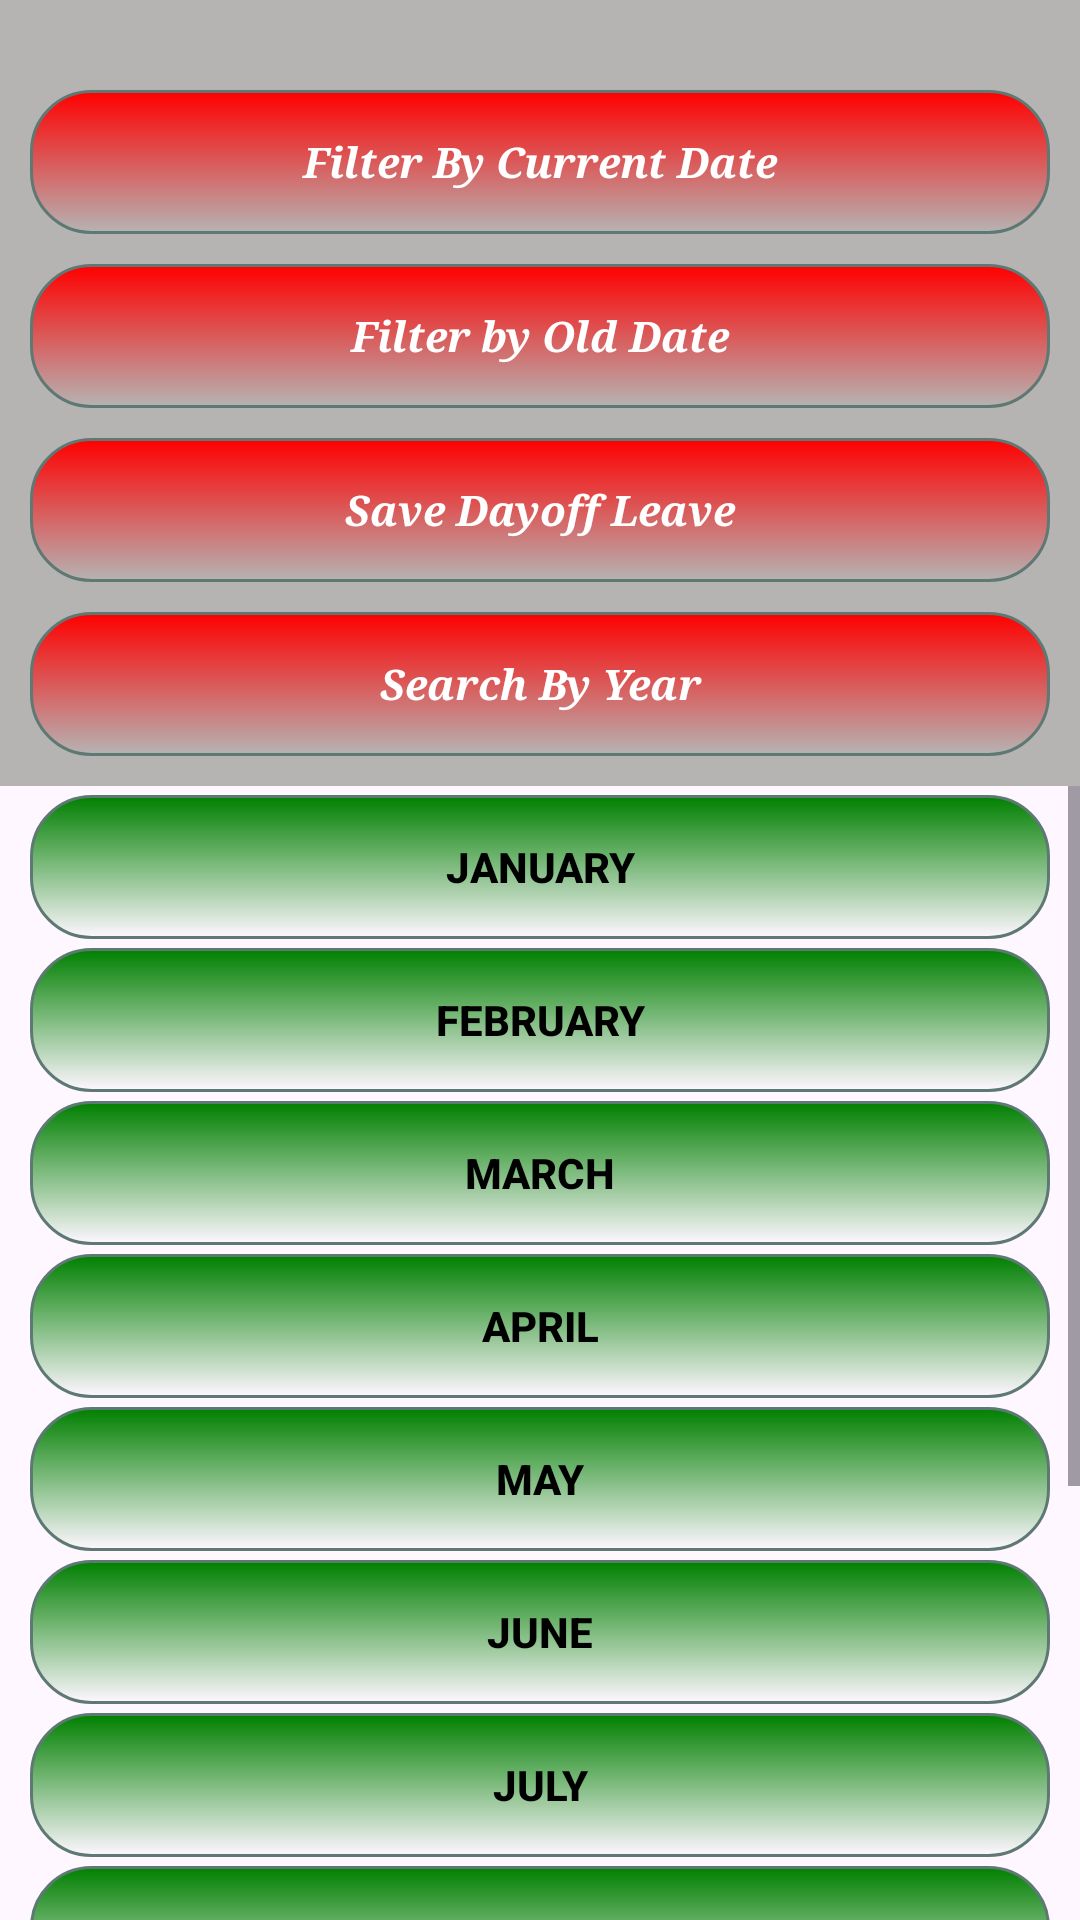

Write the Android layout XML for this screen, with the resource values it uses.
<!-- AndroidManifest.xml: application theme myAppTheme -->
<!-- res/layout/activity_main.xml -->
<?xml version="1.0" encoding="utf-8" ?>
<RelativeLayout xmlns:android="http://schemas.android.com/apk/res/android"
    xmlns:app="http://schemas.android.com/apk/res-auto"
    xmlns:tools="http://schemas.android.com/tools"
    android:layout_width="match_parent"
    android:layout_height="match_parent"
    tools:context=".MainActivity"
    android:orientation="vertical">

    <RelativeLayout
        android:layout_width="match_parent"
        android:layout_height="wrap_content"
        android:background="#b6b3b3"
        android:layout_centerHorizontal="true"
        android:id="@+id/mainlayout">
        <Button
            android:layout_width="match_parent"
            android:layout_height="wrap_content"
            android:layout_centerHorizontal="true"
            android:layout_marginTop="30dp"
            android:text="Filter By Current Date"
            android:layout_marginLeft="10dp"
            android:layout_marginRight="10dp"
            android:textAllCaps="false"
            android:typeface="serif"
            android:textColor="@android:color/white"
            android:textStyle="bold|italic"
            android:elevation="10dp"
            android:background="@drawable/round_button"
            android:id="@+id/itemcurrentdate"/>
        <Button
            android:layout_width="match_parent"
            android:layout_height="wrap_content"
            android:layout_below="@+id/itemcurrentdate"
            android:layout_centerHorizontal="true"
            android:layout_marginTop="10dp"
            android:text="Filter by Old Date"
            android:layout_marginLeft="10dp"
            android:layout_marginRight="10dp"
            android:textAllCaps="false"
            android:typeface="serif"
            android:textColor="@android:color/white"
            android:textStyle="bold|italic"
            android:elevation="10dp"
            android:id="@+id/itemolddate"
            android:background="@drawable/round_button"/>
        <Button
        android:layout_width="match_parent"
        android:layout_height="wrap_content"
        android:layout_centerHorizontal="true"
        android:layout_below="@+id/itemolddate"
            android:layout_marginTop="10dp"
            android:layout_marginBottom="10dp"
            android:text="Save Dayoff Leave"
            android:layout_marginLeft="10dp"
            android:layout_marginRight="10dp"
            android:textAllCaps="false"
            android:typeface="serif"
            android:textColor="@android:color/white"
            android:textStyle="bold|italic"
            android:elevation="10dp"
            android:background="@drawable/round_button"
        android:id="@+id/savedayoff"/>

        <Button
            android:layout_width="match_parent"
            android:layout_height="wrap_content"
            android:layout_centerHorizontal="true"
            android:layout_below="@+id/savedayoff"
            android:layout_marginBottom="10dp"
            android:text="Search By Year"
            android:layout_marginLeft="10dp"
            android:layout_marginRight="10dp"
            android:textAllCaps="false"
            android:typeface="serif"
            android:textColor="@android:color/white"
            android:textStyle="bold|italic"
            android:elevation="10dp"
            android:background="@drawable/round_button"
            android:id="@+id/searchByYear"/>

    </RelativeLayout>

        <ScrollView
            android:layout_width="match_parent"
            android:layout_height="match_parent"
            android:layout_below="@+id/mainlayout">

            <LinearLayout
                android:layout_width="match_parent"
                android:layout_height="wrap_content"
                android:orientation="vertical"
                android:gravity="center">
                <ImageView
                    android:layout_width="match_parent"
                    android:layout_height="3dp" />
                <Button
                    android:id="@+id/btnjanuary"
                    android:layout_width="match_parent"
                    android:layout_height="wrap_content"
                    android:layout_marginLeft="10dp"
                    android:layout_marginRight="10dp"
                    android:text="January"
                    android:background="@drawable/month_buttons"
                    android:textColor="#000000"
                    android:textStyle="bold" />
                <ImageView
                    android:layout_width="match_parent"
                    android:layout_height="3dp" />
                <Button
                    android:id="@+id/btnfebruary"
                    android:layout_width="match_parent"
                    android:layout_height="wrap_content"
                    android:text="February"
                    android:layout_marginLeft="10dp"
                    android:layout_marginRight="10dp"
                    android:background="@drawable/month_buttons"
                    android:textColor="#000000"
                    android:textStyle="bold"/>
                <ImageView
                    android:layout_width="match_parent"
                    android:layout_height="3dp" />
                <Button
                    android:id="@+id/btnmarch"
                    android:layout_width="match_parent"
                    android:layout_height="wrap_content"
                    android:text="March"
                    android:layout_marginLeft="10dp"
                    android:layout_marginRight="10dp"
                    android:background="@drawable/month_buttons"
                    android:textColor="#000000"
                    android:textStyle="bold"/>
                <ImageView
                    android:layout_width="match_parent"
                    android:layout_height="3dp" />

                <Button
                    android:id="@+id/btnapril"
                    android:layout_width="match_parent"
                    android:layout_height="wrap_content"
                    android:background="@drawable/month_buttons"
                    android:text="April"
                    android:layout_marginLeft="10dp"
                    android:layout_marginRight="10dp"
                    android:textColor="#000000"
                    android:textStyle="bold" />
                <ImageView
                    android:layout_width="match_parent"
                    android:layout_height="3dp" />
                <Button
                    android:id="@+id/btnmay"
                    android:layout_width="match_parent"
                    android:layout_height="wrap_content"
                    android:text="May"
                    android:layout_marginLeft="10dp"
                    android:layout_marginRight="10dp"
                    android:background="@drawable/month_buttons"
                    android:textColor="#000000"
                    android:textStyle="bold"/>
                <ImageView
                    android:layout_width="match_parent"
                    android:layout_height="3dp" />
                <Button
                    android:id="@+id/btnjune"
                    android:layout_width="match_parent"
                    android:layout_height="wrap_content"
                    android:text="June"
                    android:layout_marginLeft="10dp"
                    android:layout_marginRight="10dp"
                    android:background="@drawable/month_buttons"
                    android:textColor="#000000"
                    android:textStyle="bold"/>
                <ImageView
                    android:layout_width="match_parent"
                    android:layout_height="3dp" />
                <Button
                    android:id="@+id/btnjuly"
                    android:layout_width="match_parent"
                    android:layout_height="wrap_content"
                    android:text="July"
                    android:layout_marginLeft="10dp"
                    android:layout_marginRight="10dp"
                    android:background="@drawable/month_buttons"
                    android:textColor="#000000"
                    android:textStyle="bold"/>
                <ImageView
                    android:layout_width="match_parent"
                    android:layout_height="3dp" />
                <Button
                    android:id="@+id/btnaugust"
                    android:layout_width="match_parent"
                    android:layout_height="wrap_content"
                    android:text="August"
                    android:layout_marginLeft="10dp"
                    android:layout_marginRight="10dp"
                    android:background="@drawable/month_buttons"
                    android:textColor="#000000"
                    android:textStyle="bold"/>
                <ImageView
                    android:layout_width="match_parent"
                    android:layout_height="3dp" />
                <Button
                    android:id="@+id/btnseptember"
                    android:layout_width="match_parent"
                    android:layout_height="wrap_content"
                    android:text="September"
                    android:layout_marginLeft="10dp"
                    android:layout_marginRight="10dp"
                    android:background="@drawable/month_buttons"
                    android:textColor="#000000"
                    android:textStyle="bold"/>
                <ImageView
                    android:layout_width="match_parent"
                    android:layout_height="3dp" />
                <Button
                    android:id="@+id/btnoctober"
                    android:layout_width="match_parent"
                    android:layout_height="wrap_content"
                    android:text="October"
                    android:layout_marginLeft="10dp"
                    android:layout_marginRight="10dp"
                    android:background="@drawable/month_buttons"
                    android:textColor="#000000"
                    android:textStyle="bold"/>
                <ImageView
                    android:layout_width="match_parent"
                    android:layout_height="3dp" />
                <Button
                    android:id="@+id/btnnovember"
                    android:layout_width="match_parent"
                    android:layout_height="wrap_content"
                    android:text="November"
                    android:layout_marginLeft="10dp"
                    android:layout_marginRight="10dp"
                    android:background="@drawable/month_buttons"
                    android:textColor="#000000"
                    android:textStyle="bold"/>
                <ImageView
                    android:layout_width="match_parent"
                    android:layout_height="3dp" />
                <Button
                    android:id="@+id/btndecember"
                    android:layout_width="match_parent"
                    android:layout_height="wrap_content"
                    android:text="December"
                    android:layout_marginLeft="10dp"
                    android:layout_marginRight="10dp"
                    android:background="@drawable/month_buttons"
                    android:textColor="#000000"
                    android:textStyle="bold"/>
            </LinearLayout>
        </ScrollView>

    </RelativeLayout>
<!-- resources referenced by this layout -->
<resources>
  <!-- drawable round_button (drawable) -->
  <?xml version="1.0" encoding="utf-8"?>
  <selector xmlns:android="http://schemas.android.com/apk/res/android">
  <item
      android:state_pressed="true">
  
      <shape
          android:shape="rectangle">
  
          <corners android:radius="0dp"/>
  
              <stroke
                  android:width = "1dip"
                  android:color = "#5e7974"/>
  
                  <gradient
                      android:angle="-90"
                      android:startColor="#2E8B57"
                      android:endColor="#00ff00"/>
  
      </shape>
  
  </item>
      <item android:state_focused="true">
          <shape android:shape="rectangle">
              <corners android:radius="20dip"/>
              <stroke android:width="1dip" android:color="#5e7974"/>
              <solid android:color="#58857e"/>
          </shape>
      </item>
      <item>
          <shape android:shape="rectangle">
              <corners android:radius="20dip"/>
              <stroke android:width="1dip" android:color="#5e7974"/>
              <gradient android:angle="-90" android:startColor="#ff0000"/>
          </shape>
      </item>
  </selector>
  <style name="myAppTheme" parent="Theme.Material3.Light.NoActionBar">
          <item name="android:statusBarColor">@android:color/holo_blue_dark</item>
          <item name="actionBarStyle">@style/myAppBarStyle</item>
          <item name="actionOverflowButtonStyle">@style/myThreeDotsStyle</item>
          <item name="actionBarPopupTheme">@style/myActionBarPopumTheme</item>
          <item name="popupMenuBackground">@color/holo_blue_light</item>
          <item name="materialCardViewElevatedStyle">@style/MaterialCardStyle</item>
          <item name="windowNoTitle">true</item>
          <item name="windowActionBar">false</item>
      </style>
  <style name="myAppBarStyle" parent="Base.Widget.Material3.Light.ActionBar.Solid">
          <item name="background">@color/holo_blue_light</item>
          <item name="titleTextStyle">@style/myAppBarStyle.titleTextColor</item>
      </style>
  <style name="myThreeDotsStyle" parent="Widget.AppCompat.Light.ActionButton.Overflow">
          <item name="tint">@color/white</item>
      </style>
  <style name="myActionBarPopumTheme" parent="Base.ThemeOverlay.AppCompat.Light">
          <item name="android:textColorPrimary">@color/white</item>
      </style>
  <style name="MaterialCardStyle" parent="Widget.MaterialComponents.CardView">
          <item name="shapeAppearance">@style/ShapeAppearance.App.MediumComponent</item>
          <item name="android:layout_marginBottom">5dp</item>
          <item name="android:layout_marginTop">5dp</item>
          <item name="android:layout_marginStart">10dp</item>
          <item name="android:layout_marginEnd">10dp</item>
          <item name="cardElevation">10dp</item>
          <item name="cardBackgroundColor">@color/holo_blue_light</item>
      </style>
  <style name="myAppBarStyle.titleTextColor" parent="TextAppearance.Material3.ActionBar.Title">
          <item name="android:textColor">@color/white</item>
      </style>
  <style name="ShapeAppearance.App.MediumComponent" parent="ShapeAppearance.Material3.MediumComponent">
          <item name="cornerFamily">rounded</item>
          <item name="cornerSize">10dp</item>
      </style>
  <!-- not gathered from this repository: default colours our renderer supplied (Android Studio template values) -->
  <color name="white">#FFFFFFFF</color>
</resources>
